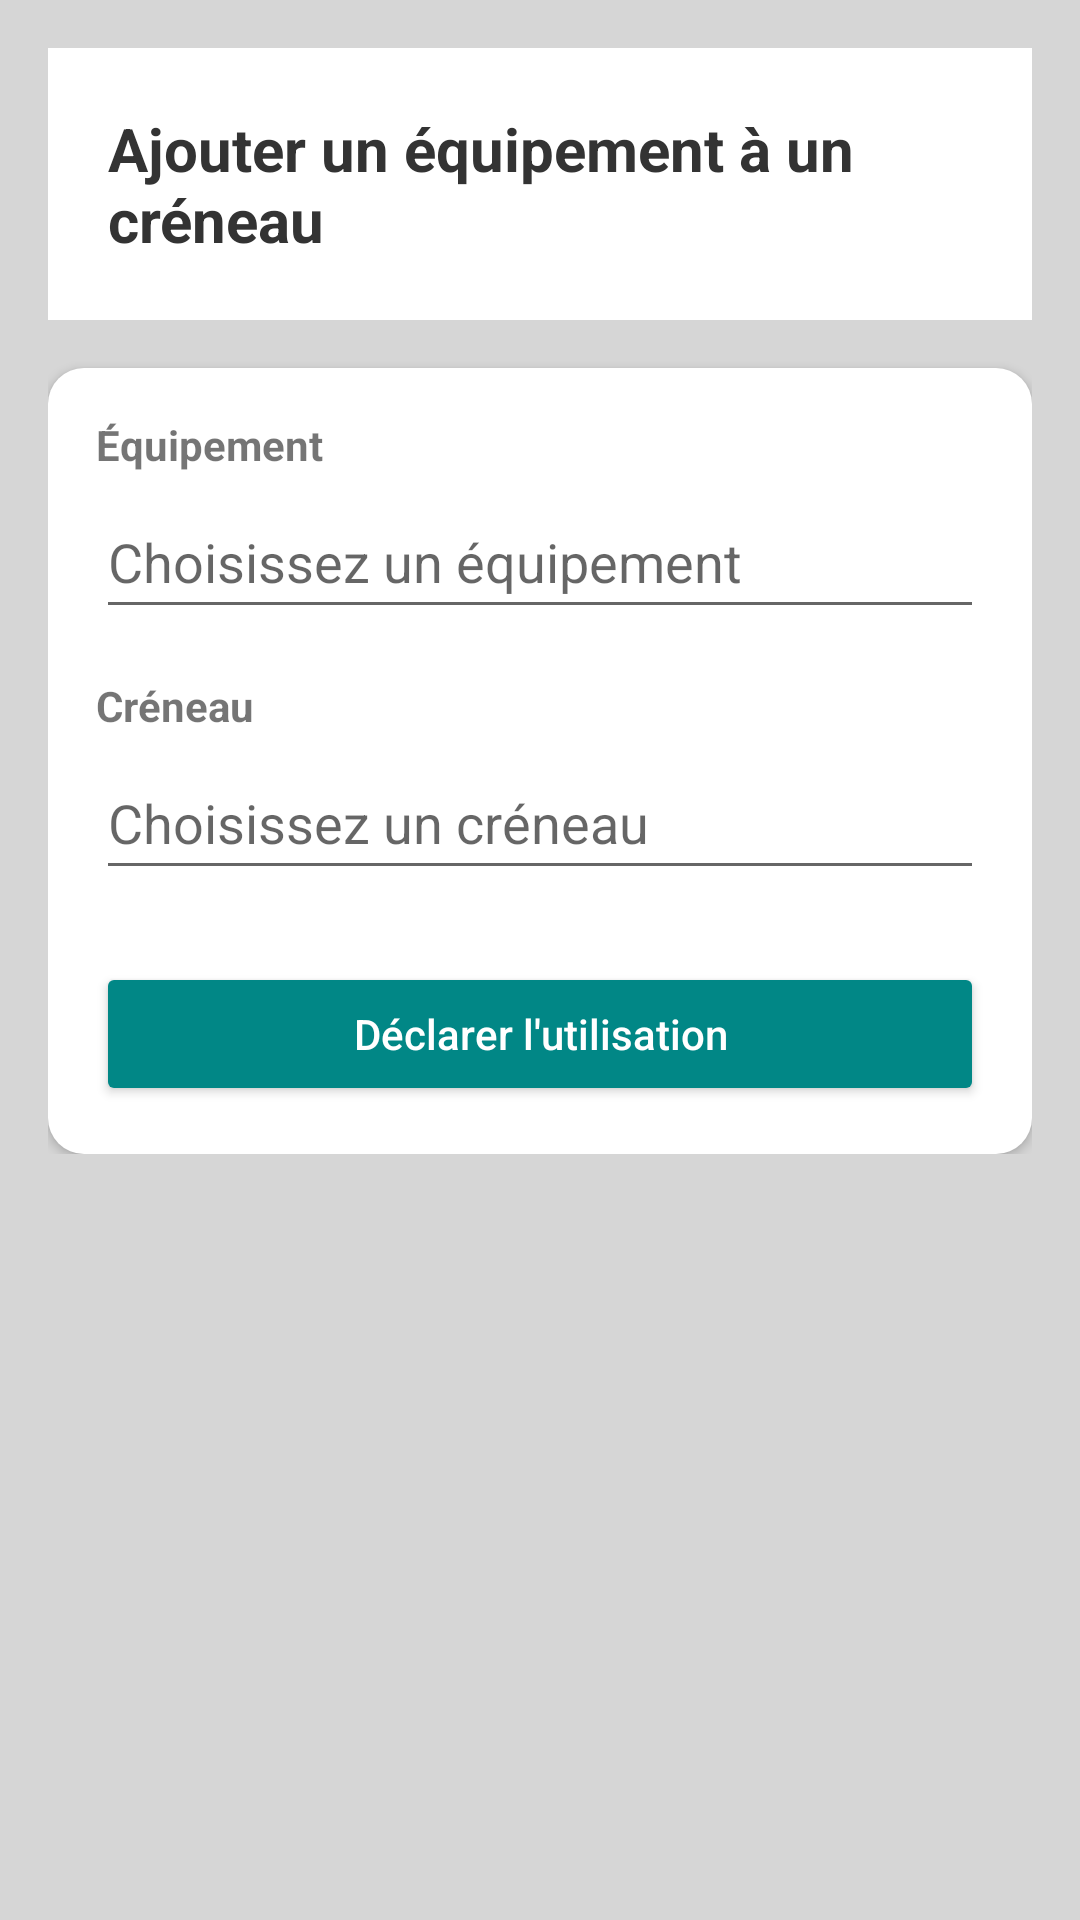

Produce the Android XML layout that renders to this screen, including the resource entries it uses.
<!-- AndroidManifest.xml: application theme Theme.TP2b -->
<!-- res/layout/fragment_ajouter_usage.xml -->
<?xml version="1.0" encoding="utf-8"?>
<ScrollView xmlns:android="http://schemas.android.com/apk/res/android"
    android:layout_width="match_parent"
    android:layout_height="match_parent"
    android:background="#D6D6D6">

    <LinearLayout
        android:layout_width="match_parent"
        android:layout_height="wrap_content"
        android:orientation="vertical"
        android:padding="16dp">

        
        <LinearLayout
            android:layout_width="match_parent"
            android:layout_height="wrap_content"
            android:padding="20dp"
            android:background="#FFFFFF"
            android:orientation="vertical">

            <TextView
                android:layout_width="wrap_content"
                android:layout_height="wrap_content"
                android:text="@string/ajouter_un_quipement_un_cr_neau"
                android:textSize="20sp"
                android:textStyle="bold"
                android:textColor="#333333" />
        </LinearLayout>

        
        <LinearLayout
            android:layout_width="match_parent"
            android:layout_height="wrap_content"
            android:layout_marginTop="16dp"
            android:padding="16dp"
            android:background="@drawable/bg_white_rounded"
            android:orientation="vertical"
            android:elevation="2dp">

            <TextView
                android:layout_width="wrap_content"
                android:layout_height="wrap_content"
                android:text="@string/quipement"
                android:textStyle="bold"
                android:layout_marginBottom="4dp" />

            <AutoCompleteTextView
                android:id="@+id/autoAppliances"
                android:layout_width="match_parent"
                android:layout_height="48dp"
                android:hint="@string/choisissez_un_quipement"
                android:inputType="text"
                android:focusable="true"
                android:focusableInTouchMode="true" />

            <TextView
                android:layout_width="wrap_content"
                android:layout_height="wrap_content"
                android:text="@string/cr_neau"
                android:textStyle="bold"
                android:layout_marginTop="16dp"
                android:layout_marginBottom="4dp" />

            <AutoCompleteTextView
                android:id="@+id/autoTimeSlots"
                android:layout_width="match_parent"
                android:layout_height="48dp"
                android:hint="@string/choisissez_un_cr_neau"
                android:inputType="text"
                android:focusable="true"
                android:focusableInTouchMode="true" />

            <Button
                android:id="@+id/btnAjouterUsage"
                android:layout_width="match_parent"
                android:layout_height="48dp"
                android:text="@string/d_clarer_l_utilisation"
                android:textColor="#FFFFFF"
                android:textAllCaps="false"
                android:layout_marginTop="24dp"
                android:backgroundTint="@color/teal_700" />
        </LinearLayout>
    </LinearLayout>
</ScrollView>
<!-- resources referenced by this layout -->
<resources>
  <color name="teal_700">#018786</color>
  <!-- drawable bg_white_rounded (drawable) -->
  <?xml version="1.0" encoding="utf-8"?>
  <shape xmlns:android="http://schemas.android.com/apk/res/android"
      android:shape="rectangle">
  
      <solid android:color="@android:color/white" />
  
      <corners android:radius="12dp" />
  
      <padding
          android:left="8dp"
          android:top="8dp"
          android:right="8dp"
          android:bottom="8dp" />
  
      <elevation android:state_enabled="true" />
  </shape>
  <string name="ajouter_un_quipement_un_cr_neau">Ajouter un équipement à un créneau</string>
  <string name="choisissez_un_cr_neau">Choisissez un créneau</string>
  <string name="choisissez_un_quipement">Choisissez un équipement</string>
  <string name="cr_neau">Créneau</string>
  <string name="d_clarer_l_utilisation">Déclarer l\'utilisation</string>
  <string name="quipement">Équipement</string>
  <style name="Theme.TP2b" parent="Theme.MaterialComponents.DayNight.NoActionBar">
      <item name="colorPrimary">@color/primaryColor</item>
          <item name="colorPrimaryVariant">@color/secondaryColor</item>
          <item name="colorOnPrimary">@color/white</item>
      </style>
  <color name="primaryColor">#4CAF50</color>
  <color name="secondaryColor">#1976D2</color>
  <color name="white">#FFFFFFFF</color>
</resources>
